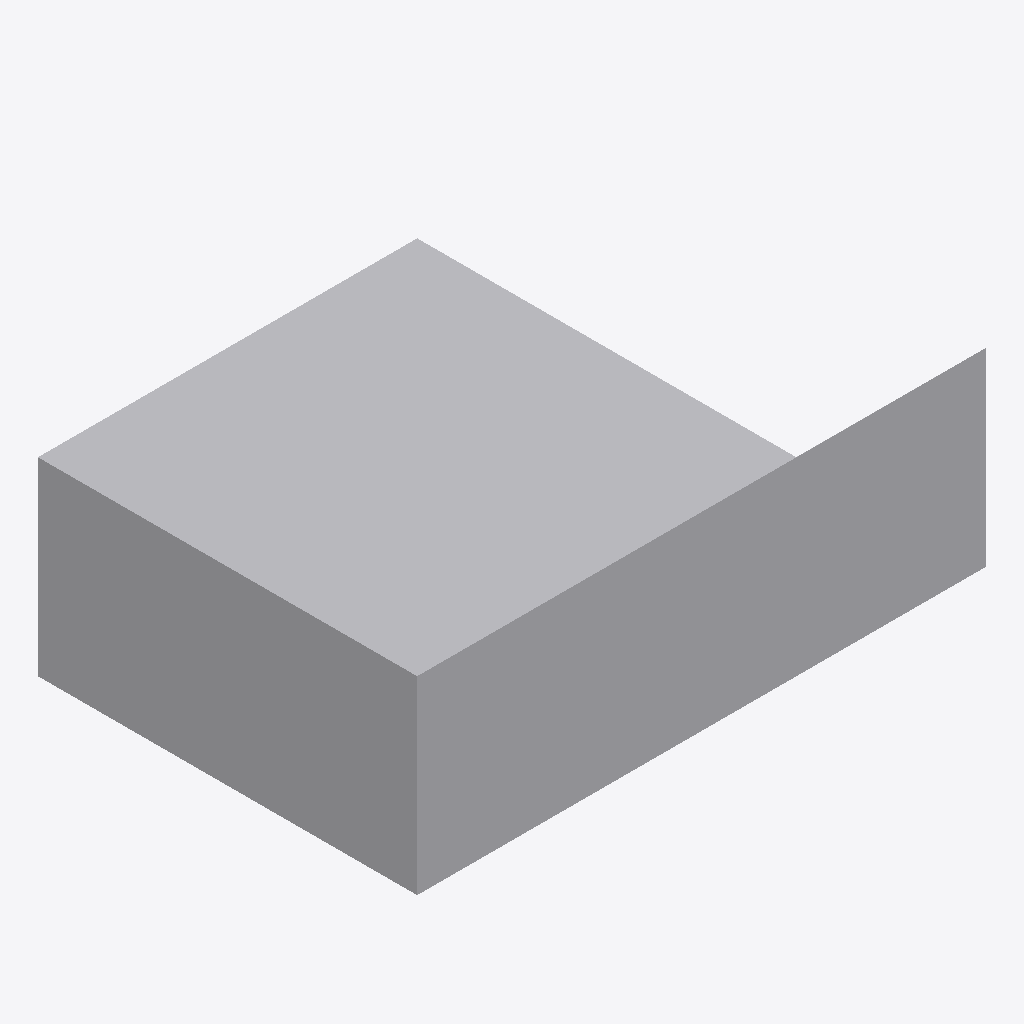
Isometric view of an IFC building model (IFC-SPF (STEP), schema IFC4, length unit metre), seen from the south-west, elements coloured by IFC class: 1 other element (light grey).
Extent 3.0 m × 2.0 m × 1.0 m (x, y, z). Elements (1): 1 IfcBuildingElementProxy.

HEADER;
FILE_DESCRIPTION(('ViewDefinition [ReferenceView_V1.2]'),'2;1');
FILE_NAME('pass-swe001-IfcArbitraryClosedProfileDef-rect_near_colinear_cross-poly.ifc','2024-10-05T20:25:45',(''),(''),'','IfcOpenShell contributors - IfcOpenShell - v0.7.','');
FILE_SCHEMA(('IFC4'));
ENDSEC;
DATA;
#20=IFCPROJECT('3bgYf0qYb4QPW4oO6zCVRe',#5,'',$,$,$,$,(#11),#19);
#36=IFCBUILDINGELEMENTPROXY('0Tmrp_dAb8swT4NjR_XsC4',$,'Proxy',$,$,#35,#32,$,$);
ENDSEC;
